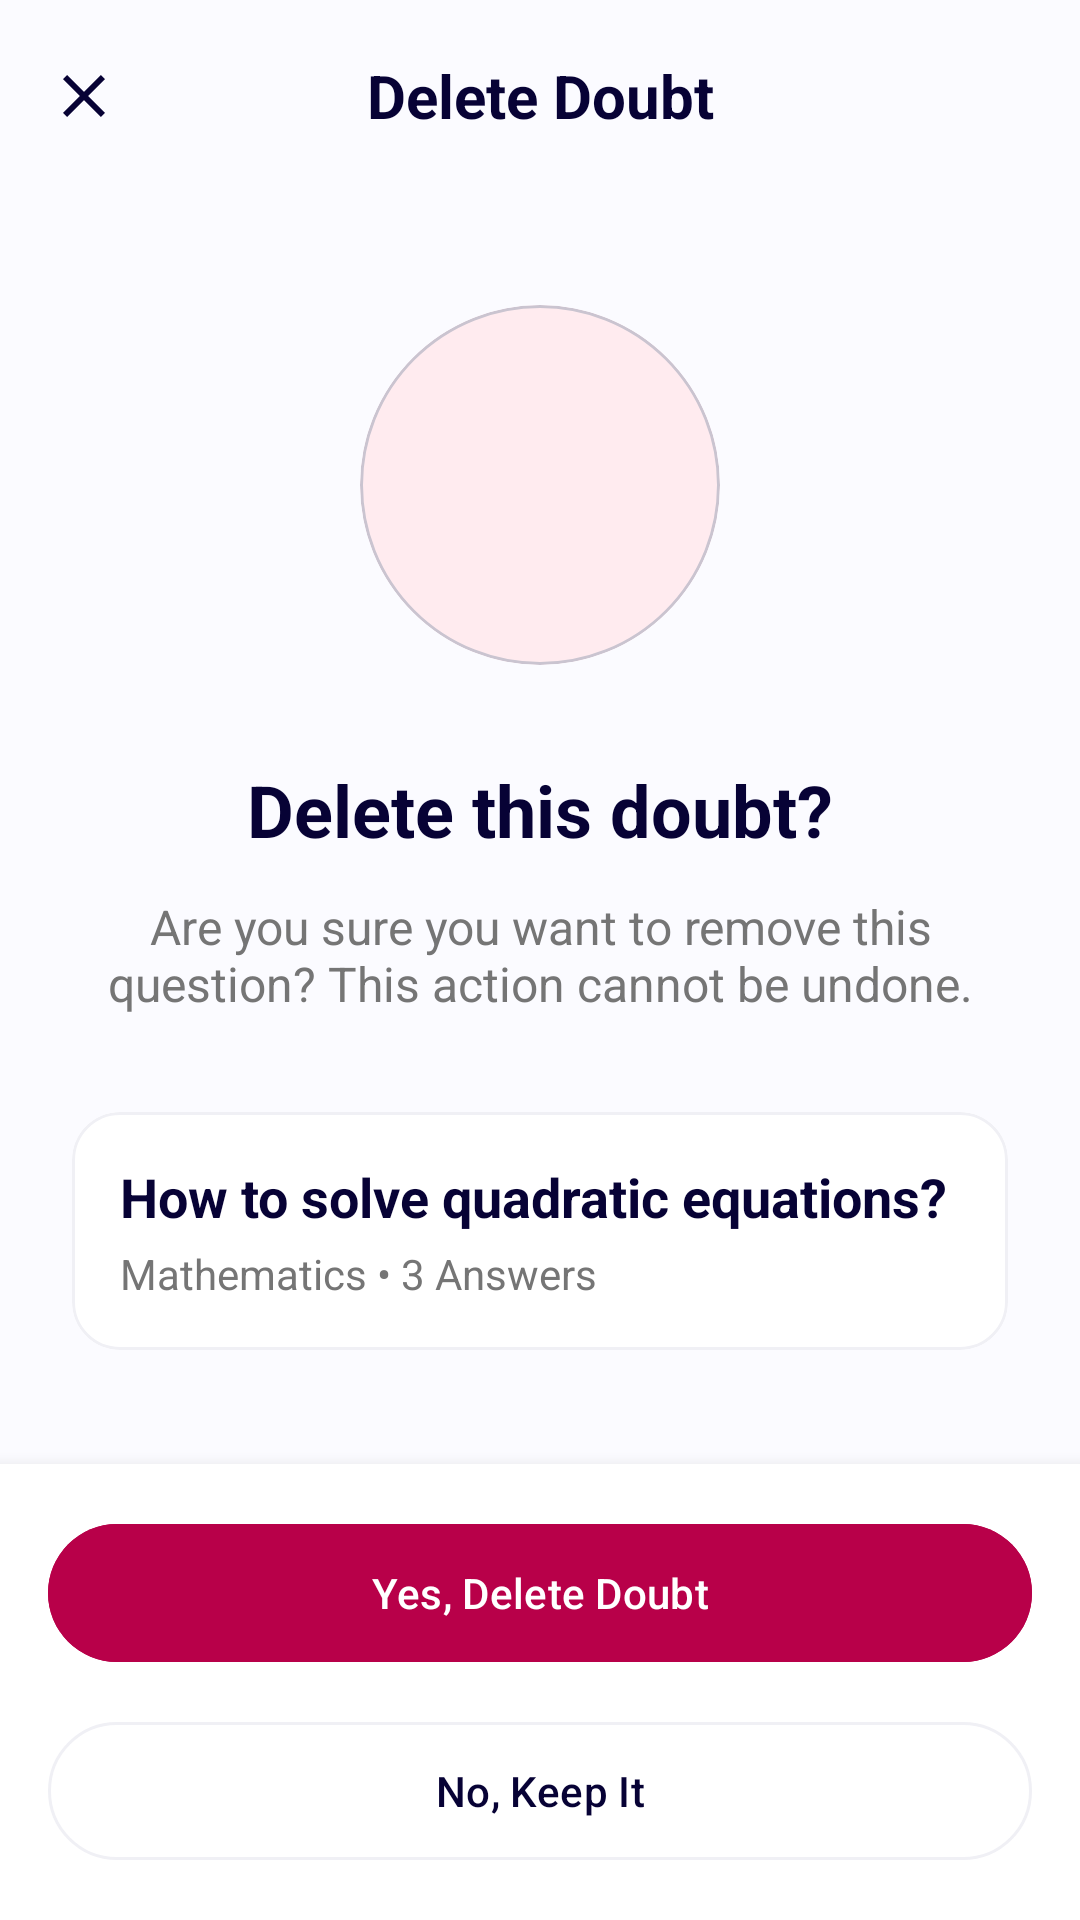

Produce the Android XML layout that renders to this screen, including the resource entries it uses.
<!-- AndroidManifest.xml: application theme Theme.BuddyStudy -->
<!-- res/layout/activity_delete_doubt.xml -->
<?xml version="1.0" encoding="utf-8"?>
<androidx.constraintlayout.widget.ConstraintLayout xmlns:android="http://schemas.android.com/apk/res/android"
    xmlns:app="http://schemas.android.com/apk/res-auto"
    xmlns:tools="http://schemas.android.com/tools"
    android:layout_width="match_parent"
    android:layout_height="match_parent"
    android:background="#FBFBFF">

    
    <LinearLayout
        android:id="@+id/topBar"
        android:layout_width="match_parent"
        android:layout_height="64dp"
        android:gravity="center_vertical"
        android:orientation="horizontal"
        android:paddingHorizontal="16dp"
        app:layout_constraintTop_toTopOf="parent">

        <ImageView
            android:id="@+id/btnBack"
            android:layout_width="24dp"
            android:layout_height="24dp"
            android:src="@drawable/ic_close"
            app:tint="#070235" />

        <TextView
            android:layout_width="0dp"
            android:layout_height="wrap_content"
            android:layout_weight="1"
            android:text="Delete Doubt"
            android:textAlignment="center"
            android:textColor="#070235"
            android:textSize="20sp"
            android:textStyle="bold" />

        <View
            android:layout_width="24dp"
            android:layout_height="24dp" />
    </LinearLayout>

    <LinearLayout
        android:layout_width="match_parent"
        android:layout_height="0dp"
        android:gravity="center"
        android:orientation="vertical"
        android:padding="24dp"
        app:layout_constraintBottom_toTopOf="@id/bottomButtons"
        app:layout_constraintTop_toBottomOf="@id/topBar">

        <com.google.android.material.card.MaterialCardView
            android:layout_width="120dp"
            android:layout_height="120dp"
            app:cardBackgroundColor="#FFEBEF"
            app:cardCornerRadius="60dp"
            app:cardElevation="0dp">

            <ImageView
                android:layout_width="60dp"
                android:layout_height="60dp"
                android:layout_gravity="center"
                android:src="@drawable/ic_delete"
                app:tint="#B80049" />
        </com.google.android.material.card.MaterialCardView>

        <TextView
            android:layout_width="wrap_content"
            android:layout_height="wrap_content"
            android:layout_marginTop="32dp"
            android:text="Delete this doubt?"
            android:textColor="#070235"
            android:textSize="24sp"
            android:textStyle="bold" />

        <TextView
            android:layout_width="match_parent"
            android:layout_height="wrap_content"
            android:layout_marginTop="12dp"
            android:gravity="center"
            android:text="Are you sure you want to remove this question? This action cannot be undone."
            android:textColor="#757575"
            android:textSize="16sp" />

        <com.google.android.material.card.MaterialCardView
            android:layout_width="match_parent"
            android:layout_height="wrap_content"
            android:layout_marginTop="32dp"
            app:cardBackgroundColor="#FFFFFF"
            app:cardCornerRadius="16dp"
            app:cardElevation="0dp"
            app:strokeColor="#F0F0F5"
            app:strokeWidth="1dp">

            <LinearLayout
                android:layout_width="match_parent"
                android:layout_height="wrap_content"
                android:orientation="vertical"
                android:padding="16dp">

                <TextView
                    android:id="@+id/tvQuestionPreview"
                    android:layout_width="wrap_content"
                    android:layout_height="wrap_content"
                    android:text="How to solve quadratic equations?"
                    android:textColor="#070235"
                    android:textSize="18sp"
                    android:textStyle="bold" />

                <TextView
                    android:layout_width="wrap_content"
                    android:layout_height="wrap_content"
                    android:layout_marginTop="4dp"
                    android:text="Mathematics • 3 Answers"
                    android:textColor="#757575" />
            </LinearLayout>
        </com.google.android.material.card.MaterialCardView>

    </LinearLayout>

    
    <LinearLayout
        android:id="@+id/bottomButtons"
        android:layout_width="match_parent"
        android:layout_height="wrap_content"
        android:background="#FFFFFF"
        android:elevation="8dp"
        android:orientation="vertical"
        android:padding="16dp"
        app:layout_constraintBottom_toBottomOf="parent">

        <com.google.android.material.button.MaterialButton
            android:id="@+id/btnConfirmDelete"
            android:layout_width="match_parent"
            android:layout_height="54dp"
            android:backgroundTint="#B80049"
            android:text="Yes, Delete Doubt"
            android:textAllCaps="false"
            android:textColor="#FFFFFF"
            app:cornerRadius="27dp" />

        <com.google.android.material.button.MaterialButton
            android:id="@+id/btnCancel"
            style="@style/Widget.Material3.Button.OutlinedButton"
            android:layout_width="match_parent"
            android:layout_height="54dp"
            android:layout_marginTop="12dp"
            android:text="No, Keep It"
            android:textAllCaps="false"
            android:textColor="#070235"
            app:cornerRadius="27dp"
            app:strokeColor="#F0F0F5" />
    </LinearLayout>

</androidx.constraintlayout.widget.ConstraintLayout>
<!-- resources referenced by this layout -->
<resources>
  <!-- drawable ic_close (drawable) -->
  <vector xmlns:android="http://schemas.android.com/apk/res/android"
      android:width="24dp"
      android:height="24dp"
      android:viewportWidth="24"
      android:viewportHeight="24">
      <path
          android:fillColor="#070235"
          android:pathData="M19,6.41L17.59,5L12,10.59L6.41,5L5,6.41L10.59,12L5,17.59L6.41,19L12,13.41L17.59,19L19,17.59L13.41,12L19,6.41Z" />
  </vector>
  <style name="Theme.BuddyStudy" parent="Base.Theme.BuddyStudy" />
  <style name="Base.Theme.BuddyStudy" parent="Theme.Material3.DayNight.NoActionBar">
          
          
      </style>
</resources>
